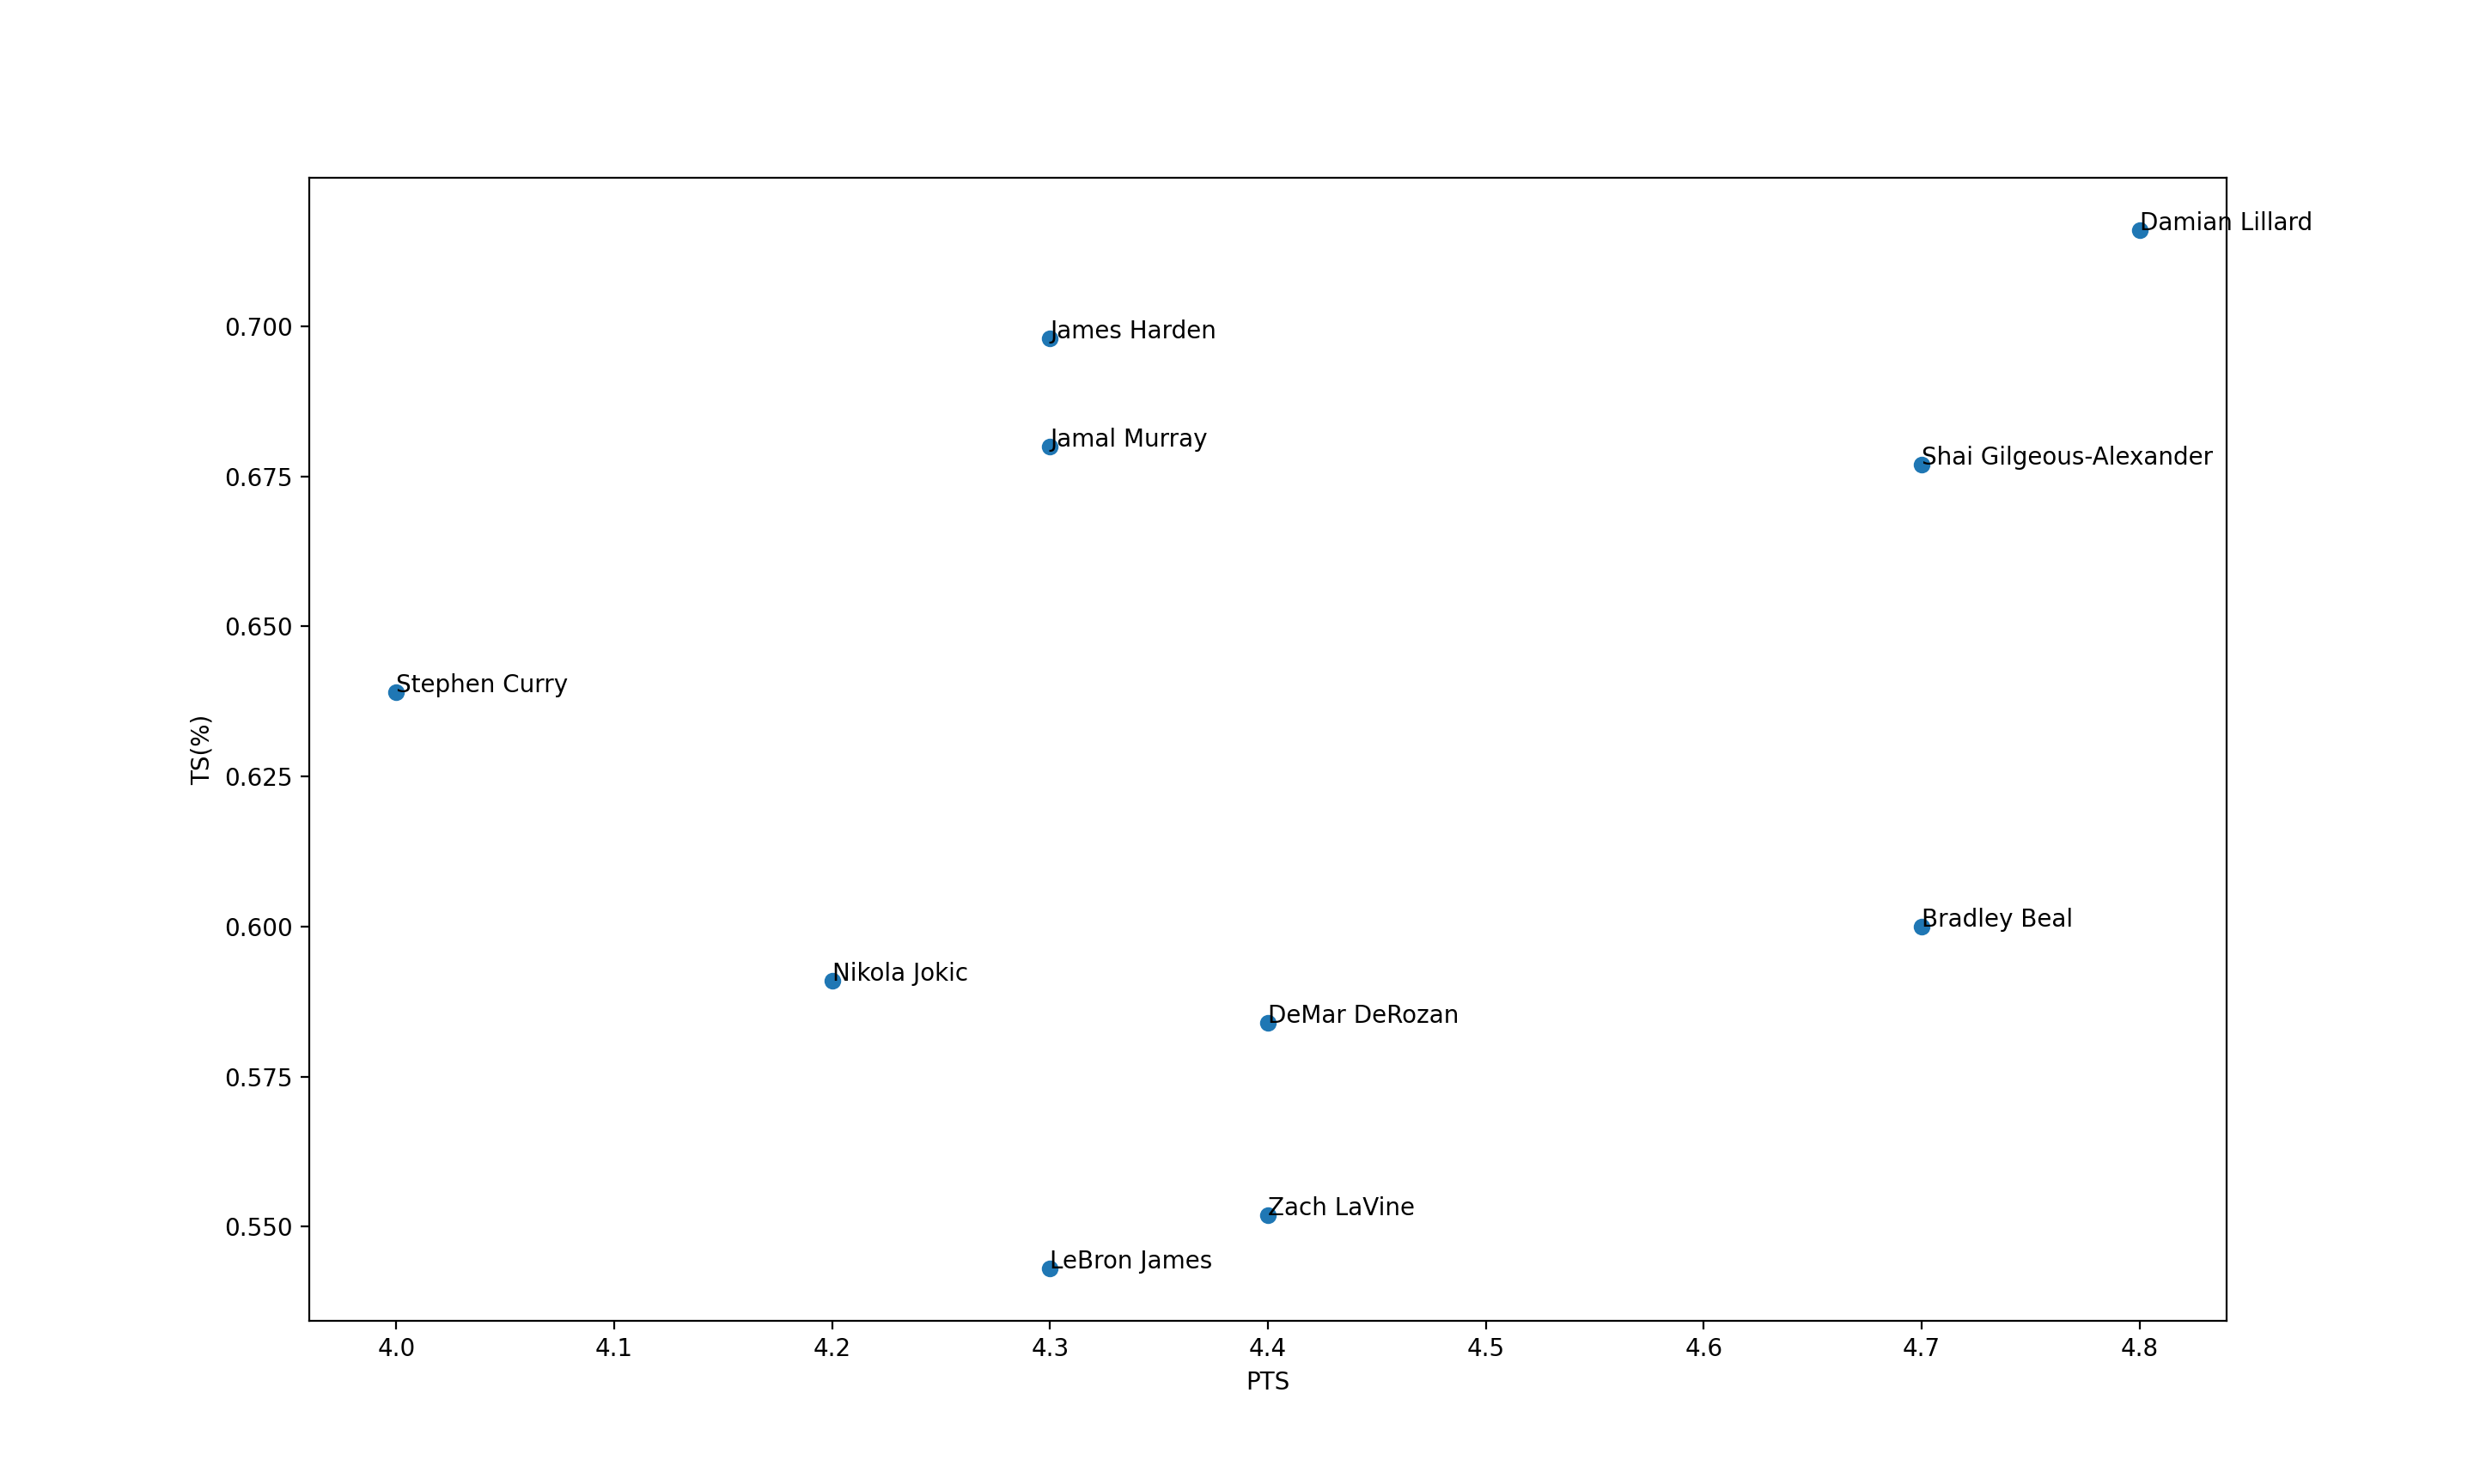

This chart was generated by the following Python code:
import pandas as pd
from nba_api.stats.endpoints.leaguedashplayerclutch import LeagueDashPlayerClutch
from matplotlib import pyplot as plt

# True-Shooting Percentage and Points

def distance(a,b):
    return (a*2 + b*2) ** 1/2

season = '2020-21'
season_type = 'Regular Season'
clutch_time = 'Last 5 Minutes'
point_diff = 5
df = LeagueDashPlayerClutch(season_type_all_star=season_type,
                            clutch_time=clutch_time,
                            measure_type_detailed_defense='Advanced',
                            point_diff=point_diff,
                            per_mode_detailed='PerGame',
                            season=season
                            ).league_dash_player_clutch.get_data_frame()

df2  = LeagueDashPlayerClutch(season_type_all_star=season_type,
                            clutch_time=clutch_time,
                            measure_type_detailed_defense='Base',
                            point_diff=point_diff,
                            per_mode_detailed='PerGame',
                            season=season
                            ).league_dash_player_clutch.get_data_frame()

df_main = pd.merge(df, df2, how='outer', on='PLAYER_ID')
# df_main.to_csv('main.csv')
# total mins and filter
df_main['totalMins'] = df_main['MIN_x'] * df_main['GP_x']
df_main = df_main.loc[(df_main['totalMins'] > 50) | (df_main['GP_x'] > 10)]
df2 = df_main[['PLAYER_NAME_x', 'PTS', 'TS_PCT']]

df2['DISTANCE'] = df2.apply(lambda x: distance(x['PTS'], x['TS_PCT']), axis=1)
df2.sort_values(ascending=False,by='DISTANCE',inplace=True)
df2 = df2.head(10)
df2 = df2.reset_index()
df2.to_csv('pts_tspct.csv')
plt.scatter(df2['PTS'], df2['TS_PCT'])


for i in range(len(df2)):
    plt.text(df2['PTS'][i], df2['TS_PCT'][i], df2['PLAYER_NAME_x'][i])
plt.xlabel("PTS")
plt.ylabel("TS(%)")
plt.show()
